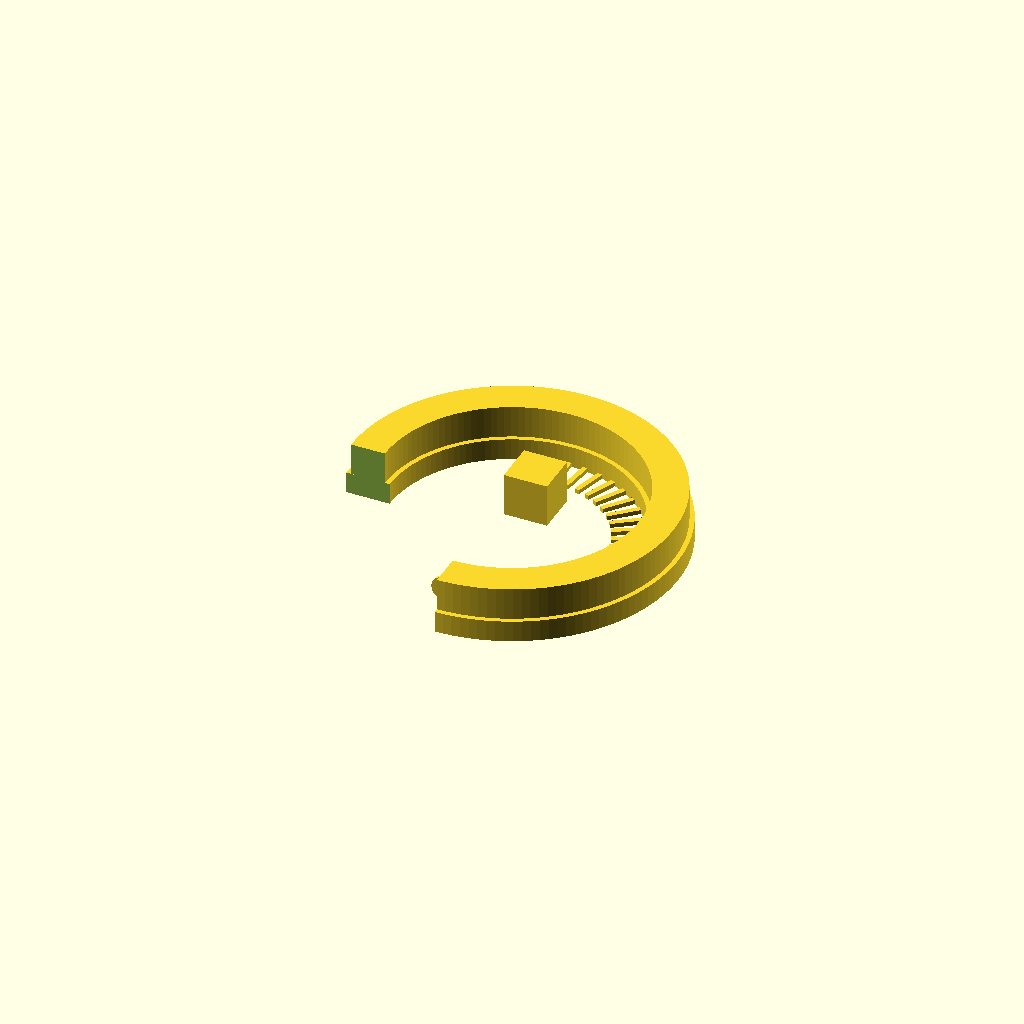
Cell 1: rendered with the file's own defaults.
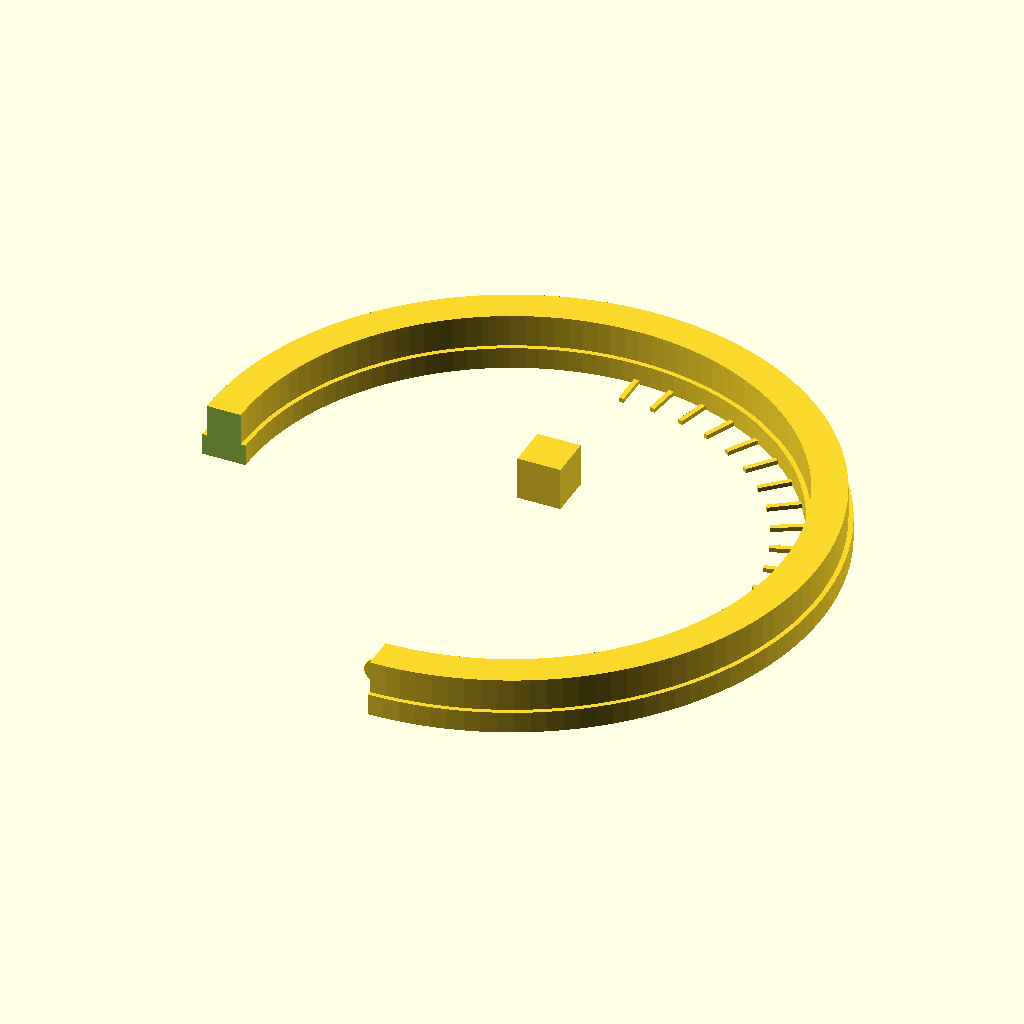
Cell 2 — arc_radius_mm set to 800, the other parameters unchanged.
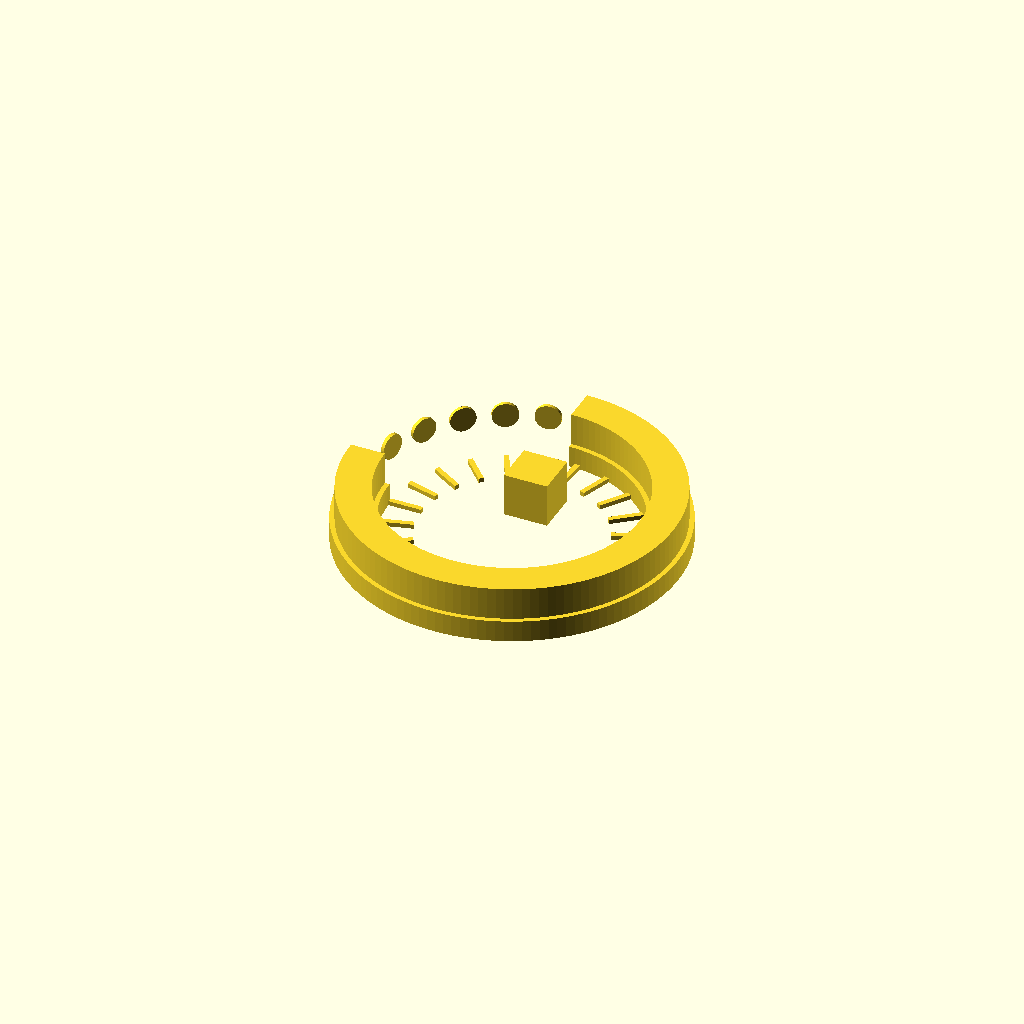
Cell 3: the same model with arc_span_deg = 360.
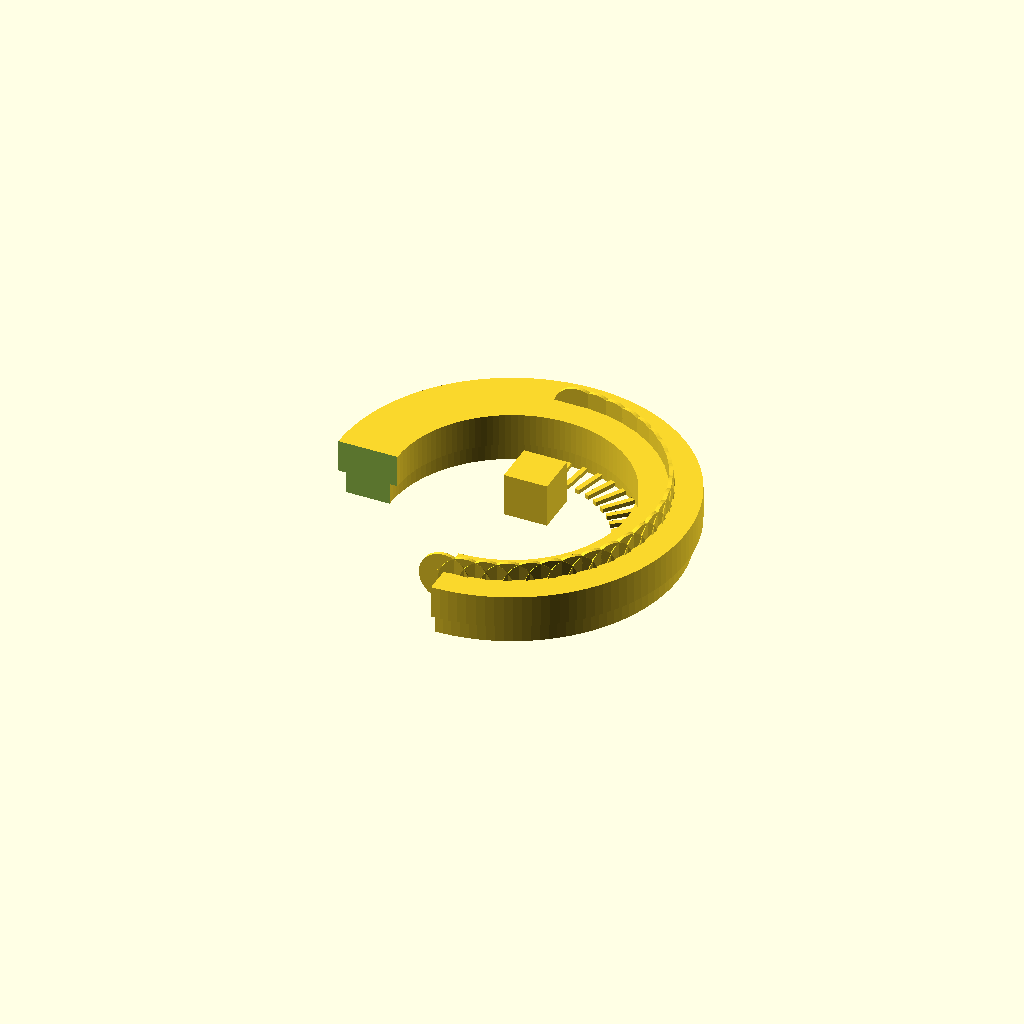
Cell 4: the same model with wheel_dia_mm = 140.
All cells are drawn from one camera (rotation 55°, 0°, 25°, orthographic, colour scheme Cornfield), so only the parameter changes between them.
OpenSCAD source file cad/wheelharp.scad:
// Wheelharp — parametric STRUCTURAL-ENVELOPE scaffold (concept-only packet).
//
// Authority: pending_measurement. NOT fabrication authority.
// ---------------------------------------------------------------------------
// HONESTY BOUNDARY (read before using any value here):
//   This packet is deliberately NON-DIMENSIONAL. README.md, design.md,
//   bom.csv, cut-list.csv, and parametric-design-table.md release NO absolute
//   dimensions — every symbol (wheel_count, wheel_spacing, drive_architecture,
//   ...) is `pending_measurement`. Therefore EVERY numeric leaf value below is
//   a RENDER-ONLY PLACEHOLDER chosen only so the envelope draws; NONE is a
//   design, tuning, speed, or fabrication authority. Placeholders are tagged
//   `// PLACEHOLDER`.
//   The DOCUMENTED content this file honestly encodes is the set of SYMBOLIC
//   RELATIONSHIPS from parametric-design-table.md (wheel_spacing = max(service,
//   guard, contact margin); semicircular wheel-bank/keyboard layout) —
//   expressed as formulas, not baked values.
//   Mechanism detail (engagement linkage, bearing/hub, motor internals, damper
//   action) is intentionally OUT OF SCOPE — see design.md.
// ---------------------------------------------------------------------------
// Units: millimeters.

/* [Layout — semicircular arc, all PLACEHOLDER] */
arc_radius_mm      = 400;   // PLACEHOLDER arc radius (keyboard/wheel-bank arc)
arc_span_deg       = 180;   // PLACEHOLDER semicircular span
wheel_count        = 24;    // PLACEHOLDER wheel count (no note-layout authority)
key_count          = 24;    // PLACEHOLDER key count (matches wheels; concept)

/* [Wheel bank — PLACEHOLDER] */
wheel_dia_mm       = 70;    // PLACEHOLDER wheel diameter
wheel_edge_mm      = 10;    // PLACEHOLDER wheel edge width

/* [Clearance drivers for wheel_spacing — parametric-design-table.md] */
service_access_mm  = 18;    // PLACEHOLDER service-access requirement
guard_req_mm       = 12;    // PLACEHOLDER guard requirement
contact_margin_mm  = 6;     // PLACEHOLDER adjacent-contact margin

/* [Frame / guard / drive envelope — PLACEHOLDER] */
frame_width_mm     = 120;   // PLACEHOLDER frame ring radial width
frame_depth_mm     = 60;    // PLACEHOLDER frame depth (height)
guard_height_mm    = 90;    // PLACEHOLDER guard band height
key_len_mm         = 90;    // PLACEHOLDER key length (radial)
key_width_mm       = 14;    // PLACEHOLDER key width
motor_box_mm       = 120;   // PLACEHOLDER drive/motor envelope cube

// ---------------------------------------------------------------------------
// Derived geometry — DOCUMENTED symbolic relationships as formulas
// (parametric-design-table.md). Honest, source-traceable part of the model.
// ---------------------------------------------------------------------------

// wheel_spacing = max(service_access, guard, adjacent_contact_margin).
function wheel_spacing(service, guard, contact) =
  max(service, max(guard, contact));
spacing_clear_mm = wheel_spacing(service_access_mm, guard_req_mm, contact_margin_mm);

// Angular pitch so wheels + clearance fit the arc; needed pitch vs available.
function angle_at(i, n, span) = -span/2 + span * i / (n - 1);
avail_pitch_mm = 2 * 3.14159265 * arc_radius_mm * (arc_span_deg/360) / (wheel_count - 1);
need_pitch_mm  = wheel_dia_mm + spacing_clear_mm;
pitch_ok = (avail_pitch_mm >= need_pitch_mm);

module frame_ring() {
  // Semicircular frame ring (half annulus base).
  rotate([0,0,-arc_span_deg/2])
    difference() {
      linear_extrude(height = frame_depth_mm)
        difference() {
          circle(r = arc_radius_mm + frame_width_mm/2, $fn = 128);
          circle(r = arc_radius_mm - frame_width_mm/2, $fn = 128);
        }
      // keep only the arc_span sweep (cut the far half away)
      translate([0, -1000, -1]) cube([2000, 1000, frame_depth_mm + 2]);
    }
}

module wheel_bank() {
  for (i = [0 : wheel_count - 1]) {
    a = angle_at(i, wheel_count, arc_span_deg);
    rotate([0, 0, a])
      translate([arc_radius_mm, 0, frame_depth_mm + wheel_dia_mm/2])
        rotate([0, 90, 0])
          cylinder(h = wheel_edge_mm, d = wheel_dia_mm, center = true, $fn = 48);
  }
}

module keyboard_arc() {
  for (i = [0 : key_count - 1]) {
    a = angle_at(i, key_count, arc_span_deg);
    rotate([0, 0, a])
      translate([arc_radius_mm - frame_width_mm/2 - key_len_mm, -key_width_mm/2, 0])
        cube([key_len_mm, key_width_mm, 12]);   // 12 mm PLACEHOLDER key thickness
  }
}

module guard_band() {
  // Guard envelope arc over the wheel bank (reserved volume).
  rotate([0,0,-arc_span_deg/2])
    difference() {
      linear_extrude(height = guard_height_mm)
        difference() {
          circle(r = arc_radius_mm + wheel_dia_mm/2 + guard_req_mm, $fn = 128);
          circle(r = arc_radius_mm - wheel_dia_mm/2 - guard_req_mm, $fn = 128);
        }
      translate([0, -1000, -1]) cube([2000, 1000, guard_height_mm + 2]);
    }
}

module drive_envelope() {
  // Motor/drive reserved volume at the arc center-rear.
  translate([-motor_box_mm/2, arc_radius_mm*0.2, 0])
    cube([motor_box_mm, motor_box_mm, motor_box_mm]);
}

module wheelharp_assembly() {
  frame_ring();
  wheel_bank();
  keyboard_arc();
  translate([0, 0, frame_depth_mm]) guard_band();
  drive_envelope();
}

wheelharp_assembly();

echo(str("wheel_spacing_clear_mm=", spacing_clear_mm));
echo(str("avail_pitch_mm=", avail_pitch_mm));
echo(str("need_pitch_mm=", need_pitch_mm));
echo(str("pitch_ok(placeholder)=", pitch_ok));
echo("AUTHORITY=pending_measurement; all leaf values are render-only placeholders.");
Parameter table extracted from the source (name, type, default, range or options):
arc_radius_mm: number, default 400
arc_span_deg: number, default 180
wheel_count: number, default 24
key_count: number, default 24
wheel_dia_mm: number, default 70
wheel_edge_mm: number, default 10
service_access_mm: number, default 18
guard_req_mm: number, default 12
contact_margin_mm: number, default 6
frame_width_mm: number, default 120
frame_depth_mm: number, default 60
guard_height_mm: number, default 90
key_len_mm: number, default 90
key_width_mm: number, default 14
motor_box_mm: number, default 120
